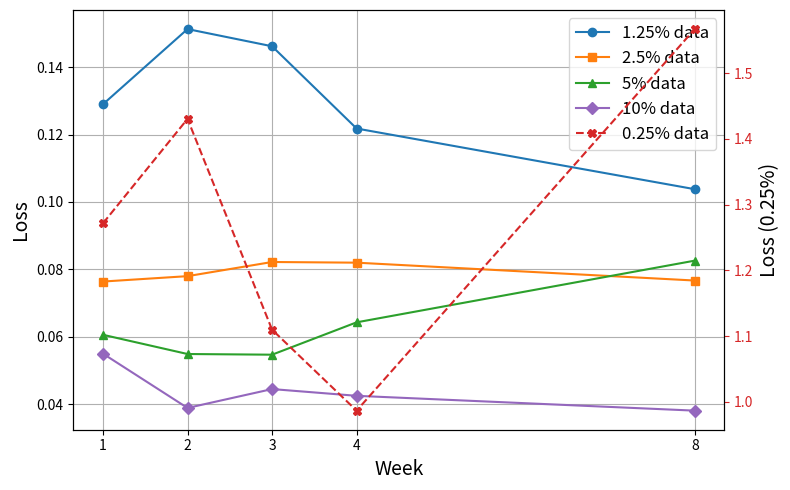
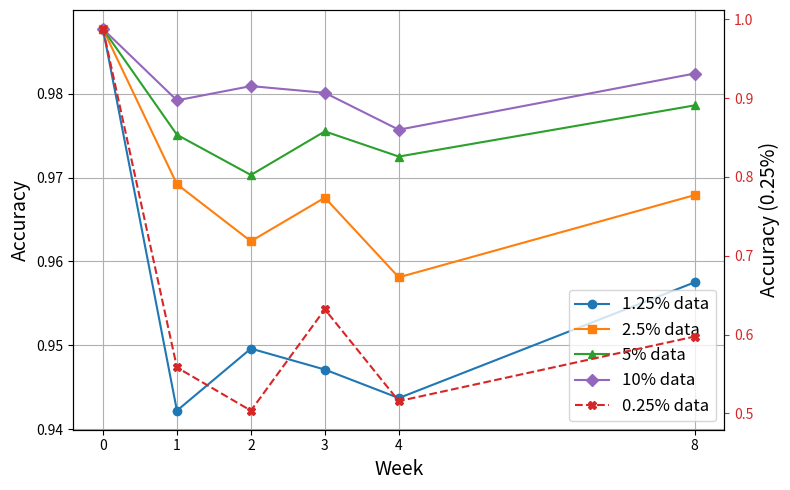
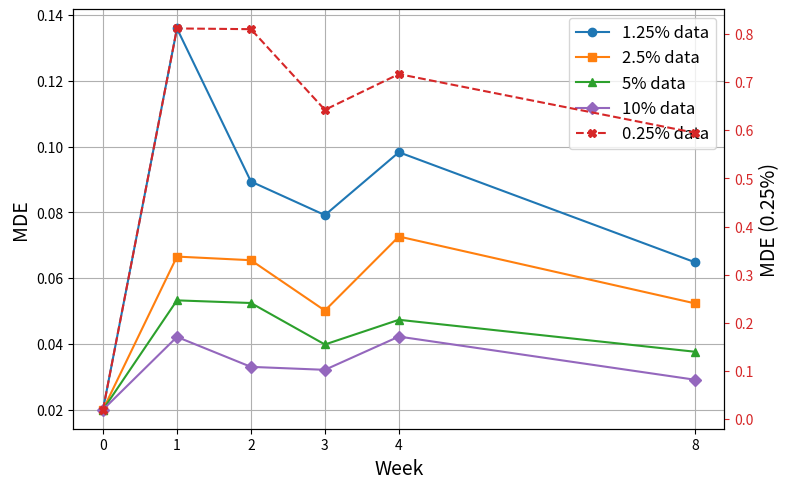

Write Python code to recreate these figures, in order.
import matplotlib.pyplot as plt

# 資料設定
weeks_all = [0, 1, 2, 3, 4, 8]
weeks_loss = [1, 2, 3, 4, 8]  # Loss 沒有 week 0

# 只有 1,2,3,4,8
loss_data = {
    "0.25%": [1.2717, 1.4304, 1.1099, 0.9868, 1.5670],
    "1.25%": [0.1290, 0.1513, 0.1462, 0.1218, 0.1038],
    "2.5%": [0.0764, 0.0780, 0.0822, 0.0820, 0.0767],
    "5%": [0.0606, 0.0549, 0.0547, 0.0643, 0.0826],
    "10%": [0.0550, 0.0389, 0.0445, 0.0425, 0.0381]
}

# 週數為 0,1,2,3,4,8
accuracy_data = {
    "0.25%": [0.9877,0.5583, 0.5035, 0.6321, 0.5156, 0.5975],
    "1.25%": [0.9877,0.9422, 0.9496, 0.9471, 0.9437, 0.9575],
    "2.5%": [0.9877,0.9692, 0.9624, 0.9676, 0.9581, 0.9679],
    "5%": [0.9877,0.9751, 0.9703, 0.9755, 0.9725, 0.9786],
    "10%": [0.9877,0.9792, 0.9809, 0.9801, 0.9757, 0.9824]
}

mde_data = {
    "0.25%": [0.0201, 0.8112, 0.8097, 0.6423, 0.7165, 0.5947],
    "1.25%": [0.0201,0.1359, 0.0894, 0.0792, 0.0983, 0.0649],
    "2.5%": [0.0201,0.0666, 0.0655, 0.0502, 0.0727, 0.0524],
    "5%": [0.0201,0.0533, 0.0525, 0.0399, 0.0474, 0.0377],
    "10%": [0.0201,0.0422, 0.0331, 0.0322, 0.0423, 0.0292]
}

# 指定畫圖的 marker、顏色、順序
markers = ['o', 's', '^', 'D', 'X']
colors = ['tab:blue', 'tab:orange', 'tab:green', 'tab:purple', 'tab:red']
labels_order = ["1.25%", "2.5%", "5%", "10%", "0.25%"]

def plot_with_custom_style(data_dict, ylabel, title, x_weeks):
    fig, ax1 = plt.subplots(figsize=(8, 5))

    for idx, label in enumerate(labels_order[:-1]):
        data = data_dict[label]
        ax1.plot(x_weeks, data, marker=markers[idx], color=colors[idx], label=f'{label} data')

    ax1.set_xlabel('Week', fontsize=14)
    ax1.set_ylabel(ylabel, fontsize=14)
    ax1.grid(True)
    ax1.tick_params(axis='y')
    ax1.set_xticks(x_weeks)

    idx = labels_order.index("0.25%")
    ax2 = ax1.twinx()
    ax2.plot(x_weeks, data_dict["0.25%"], marker=markers[idx], color=colors[idx],
             linestyle='--', label='0.25% data')
    ax2.set_ylabel(f'{ylabel} (0.25%)', fontsize=14)
    ax2.tick_params(axis='y', colors=colors[idx])

    lines1, labels1 = ax1.get_legend_handles_labels()
    lines2, labels2 = ax2.get_legend_handles_labels()
    ax1.legend(lines1 + lines2, labels1 + labels2, loc='best', fontsize=12)

    plt.title(title, fontsize=16)
    plt.tight_layout()
    plt.show()

# 繪圖
plot_with_custom_style(loss_data, 'Loss', '', weeks_loss)
plot_with_custom_style(accuracy_data, 'Accuracy', '', weeks_all)
plot_with_custom_style(mde_data, 'MDE', '', weeks_all)
